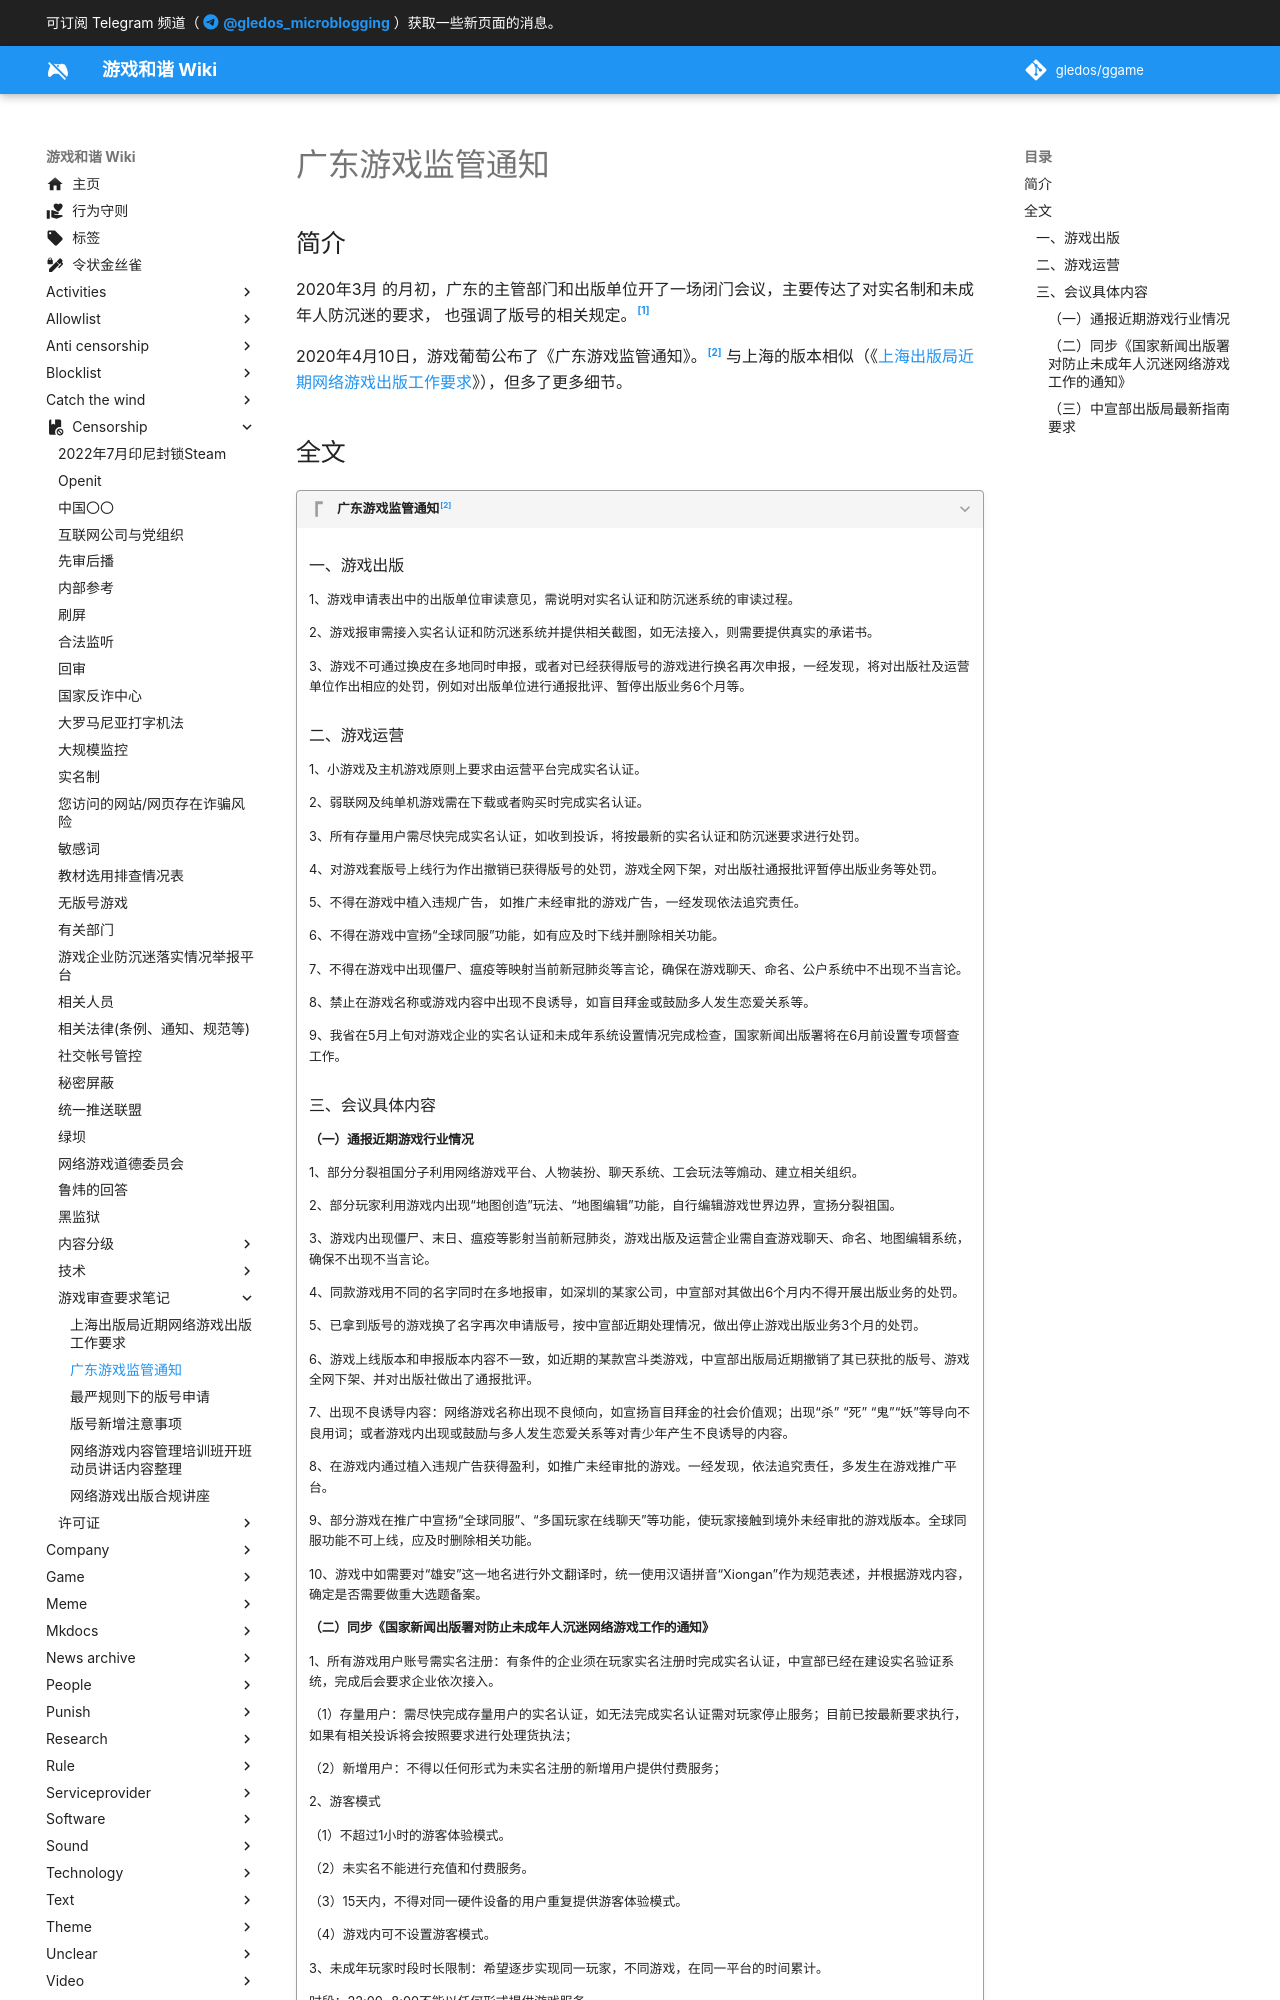

repository: gledos/ggame · page: censorship/游戏审查要求笔记/广东游戏监管通知.html · generator: mkdocs

---
title: "广东游戏监管通知"
description:
published: true
date: "2024-05-13T22:54:23"
特殊标签标记: #无标签
editor: markdown
dateCreated: "2024-05-13T22:54:23"
---

## 简介

2020年3月 的月初，广东的主管部门和出版单位开了一场闭门会议，主要传达了对实名制和未成年人防沉迷的要求，
也强调了版号的相关规定。[^13945]

[^13945]: 托马斯之颅, 《[史上最严游戏监管潮或将来临](https://web.archive.org/web/20200411085501/https://mp.weixin.qq.com/s?__biz=MjM5OTc2ODUxMw%3D%3D&mid=2649769876&idx=1&sn=492cb65e56e0424d057f3914a91c9888&chksm=bf329f3a8845162cd494e672822b0b3ff2a0ffe766567e180a03f9a91ec233b7117820a13945&scene=21#wechat_redirect)》, 微信公众号／游戏葡萄, 2020-03-13. (参照 2024-05-13).

2020年4月10日，游戏葡萄公布了《广东游戏监管通知》。[^f5867] 与上海的版本相似（《[上海出版局近期网络游戏出版工作要求](/censorship/游戏审查要求笔记/上海出版局近期网络游戏出版工作要求.md)》），但多了更多细节。

[^f5867]: 托马斯之颅, 《[广东游戏监管通知详情：换皮将暂停出版6个月，禁止全球同服](https://web.archive.org/web/20240513084032/https://mp.weixin.qq.com/s?__biz=MjM5OTc2ODUxMw==&mid=2649771890&idx=1&sn=fcd1e333d5a5812bf4cc7df4dc9f5867)》, 微信公众号／游戏葡萄, 2020-04-10. (参照 2024-05-13).
